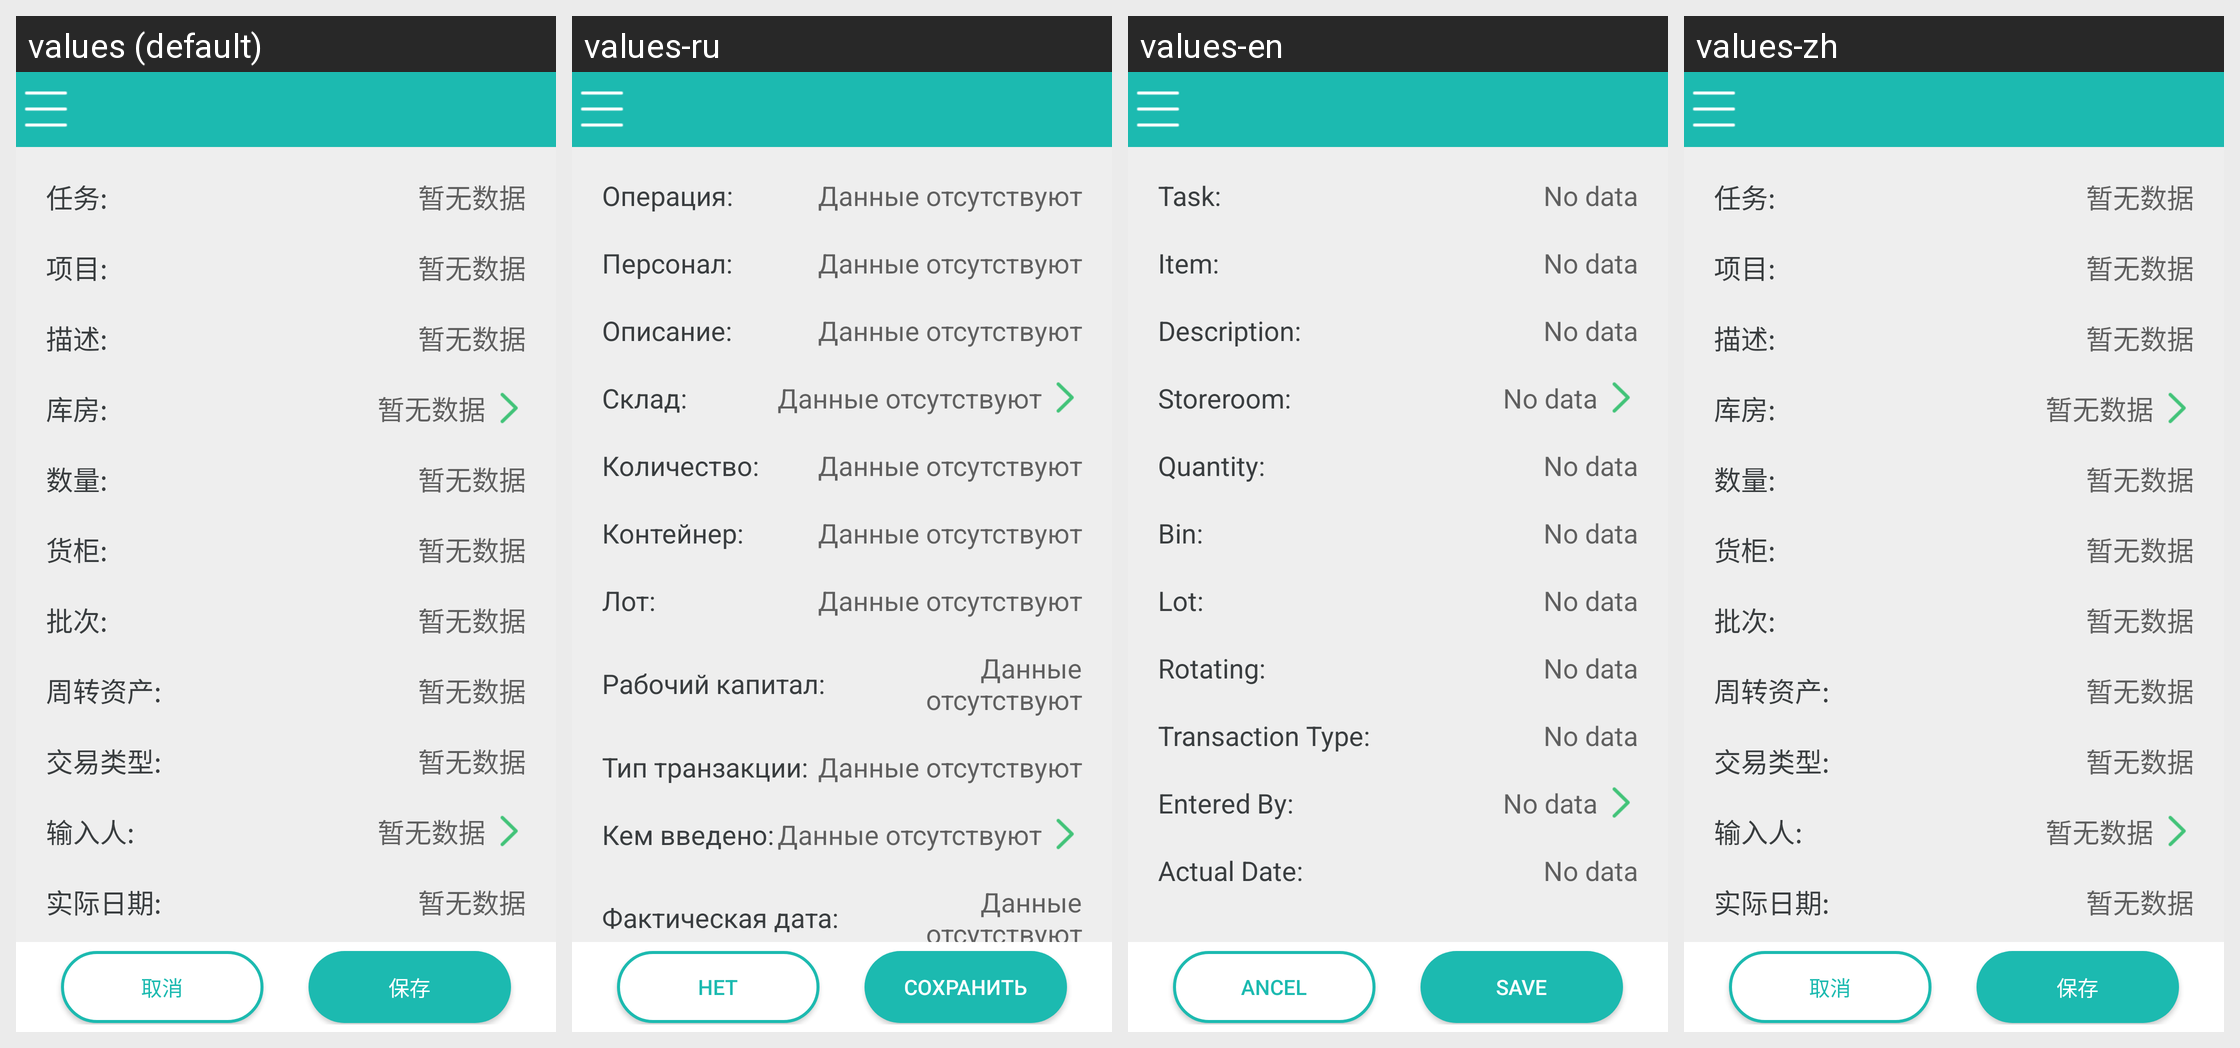

Strings drawn on this Android screen and how each of the app's shown locales translates them:
Android screen res/layout/activity_matusetrans_details.xml rendered under 4 locales, left to right: values (default), values-ru, values-en, values-zh. Device: Nexus 5 (rendered at 1080×1920; each locale shown at half size, 540×960, under a caption strip naming it); theme AGP.ActivityTheme.
Strings drawn on this screen, with the default value and each locale's value (text and hints the layout hard-codes, and strings that could not be matched under every locale, appear in the picture but are not listed):

matusetrans_actualstaskid
  values: 任务:
  values-ru: Операция:
  values-en: Task:
  values-zh: 任务:

have_not_data
  values: 暂无数据
  values-ru: Данные отсутствуют
  values-en: No data
  values-zh: 暂无数据

matusetrans_itemnum
  values: 项目:
  values-ru: Персонал:
  values-en: Item:
  values-zh: 项目:

matusetrans_description
  values: 描述:
  values-ru: Описание:
  values-en: Description:
  values-zh: 描述:

matusetrans_storeloc
  values: 库房:
  values-ru: Склад:
  values-en: Storeroom:
  values-zh: 库房:

matusetrans_positivequantity
  values: 数量:
  values-ru: Количество:
  values-en: Quantity:
  values-zh: 数量:

matusetrans_binnum
  values: 货柜:
  values-ru: Контейнер:
  values-en: Bin:
  values-zh: 货柜:

matusetrans_lotnum
  values: 批次:
  values-ru: Лот:
  values-en: Lot:
  values-zh: 批次:

matusetrans_rotassetnum
  values: 周转资产:
  values-ru: Рабочий капитал:
  values-en: Rotating:
  values-zh: 周转资产:

matusetrans_issuetype
  values: 交易类型:
  values-ru: Тип транзакции:
  values-en: Transaction Type:
  values-zh: 交易类型:

matusetrans_enterby
  values: 输入人:
  values-ru: Кем введено:
  values-en: Entered By:
  values-zh: 输入人:

matusetrans_actualdate
  values: 实际日期:
  values-ru: Фактическая дата:
  values-en: Actual Date:
  values-zh: 实际日期:

cancel
  values: 取消
  values-ru: Нет
  values-en: ancel
  values-zh: 取消

save
  values: 保存
  values-ru: Сохранить
  values-en: Save
  values-zh: 保存
